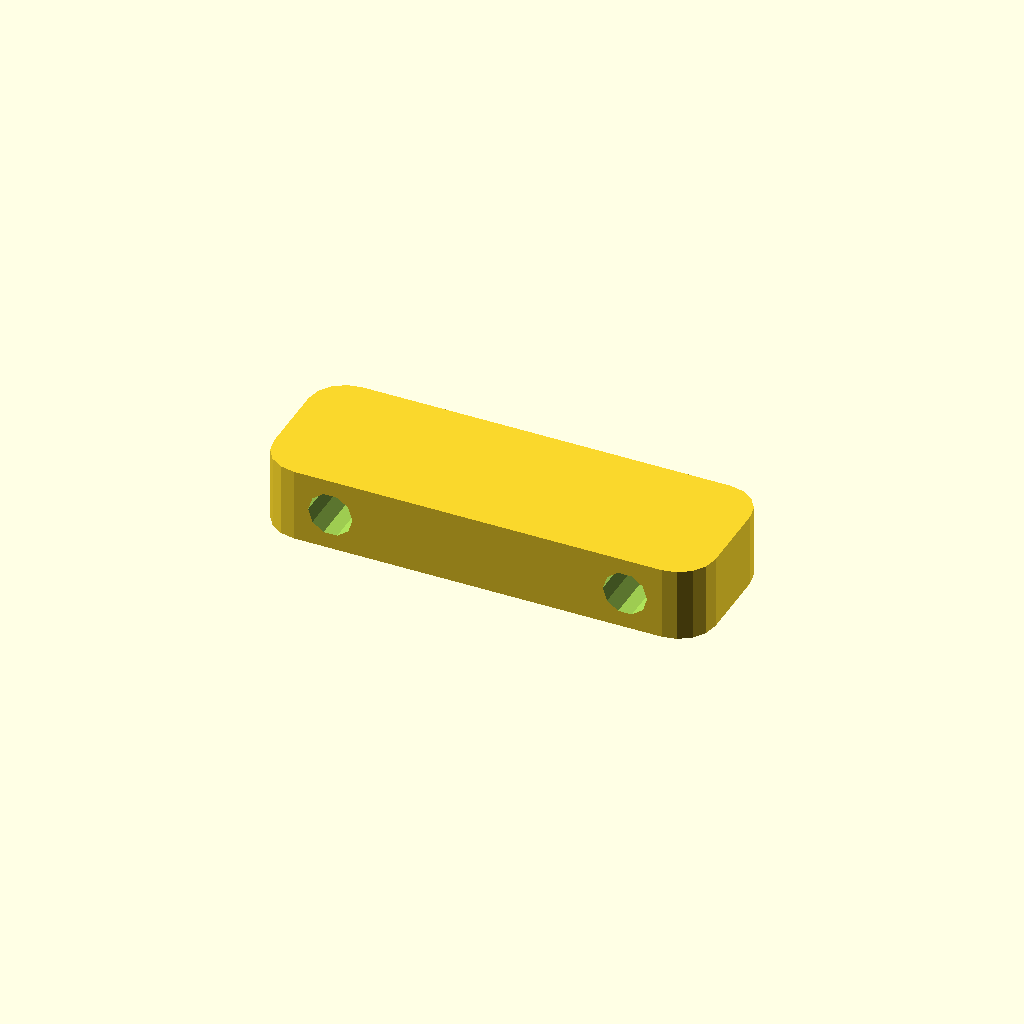
Cell 1: rendered with the file's own defaults.
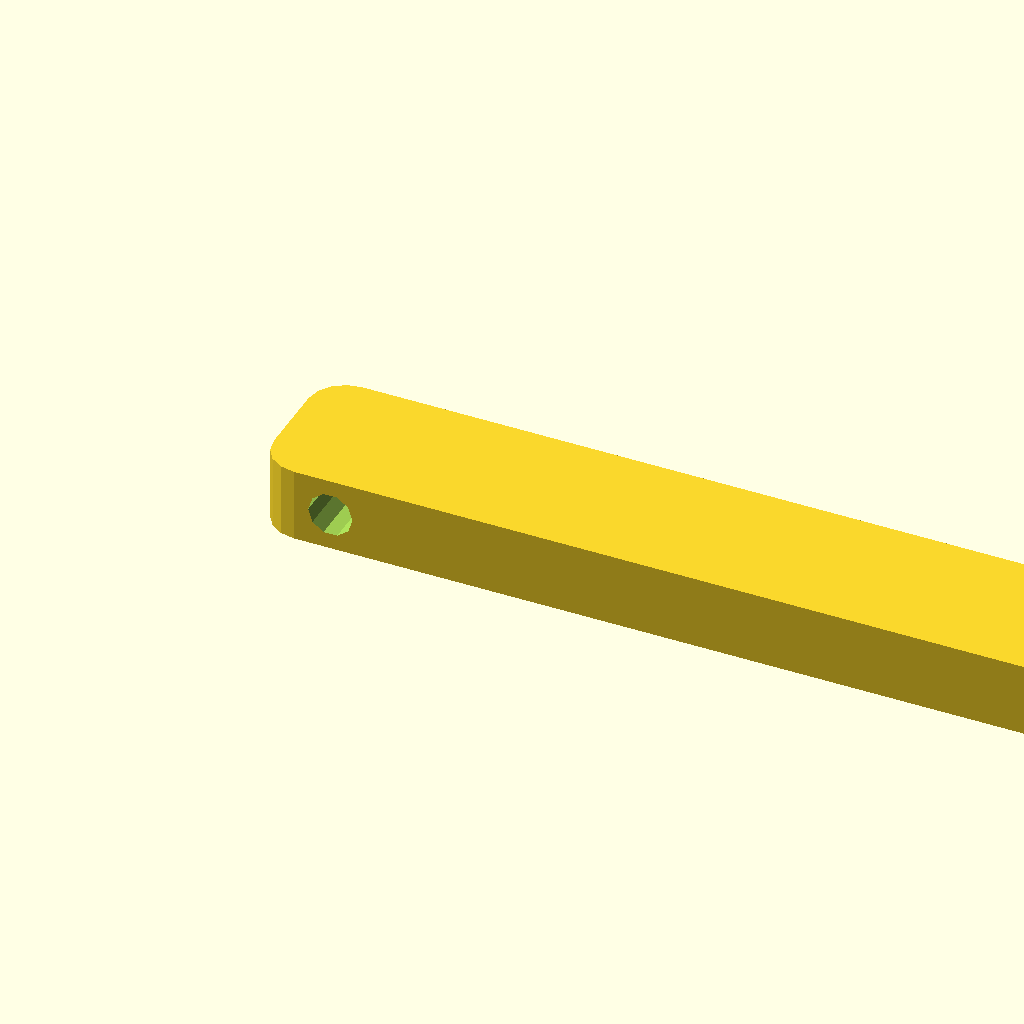
Cell 2 — length set to 120, the other parameters unchanged.
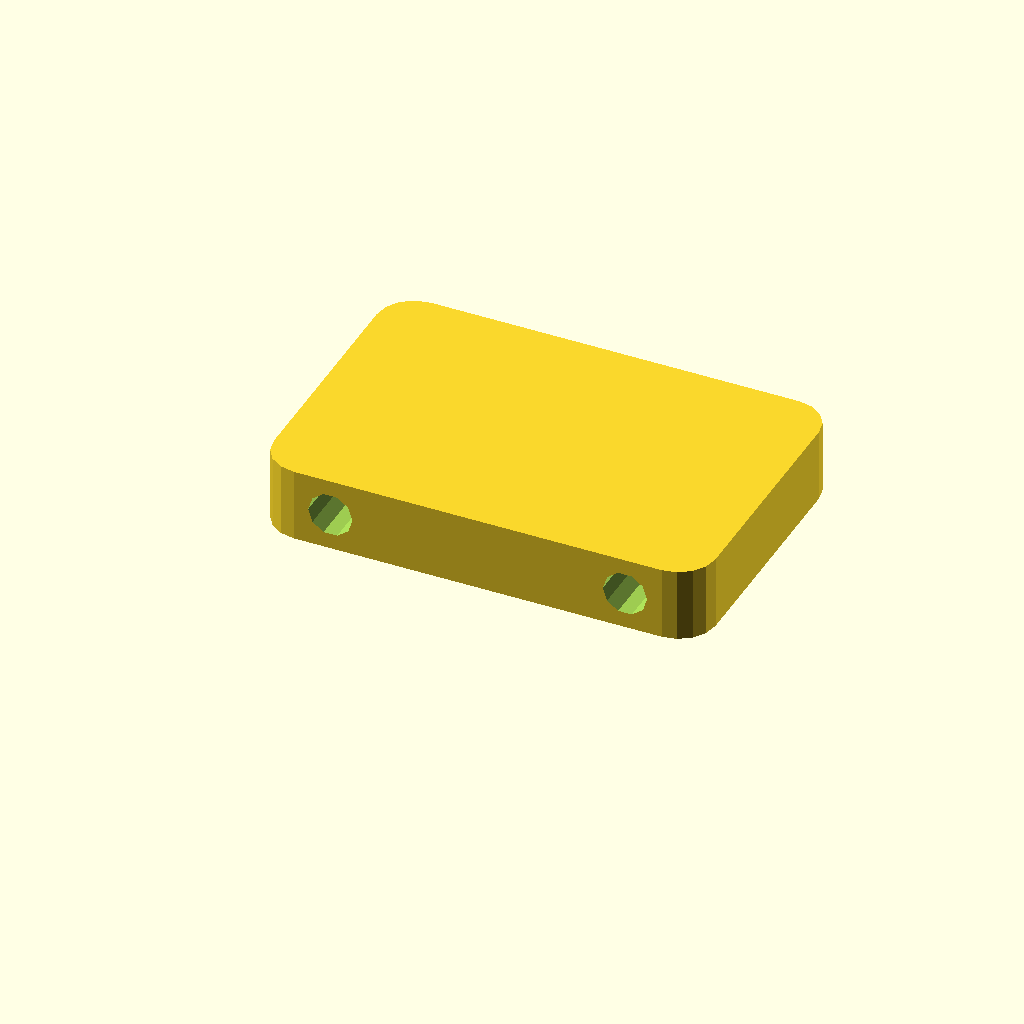
Cell 3: width = 40 (everything else at default).
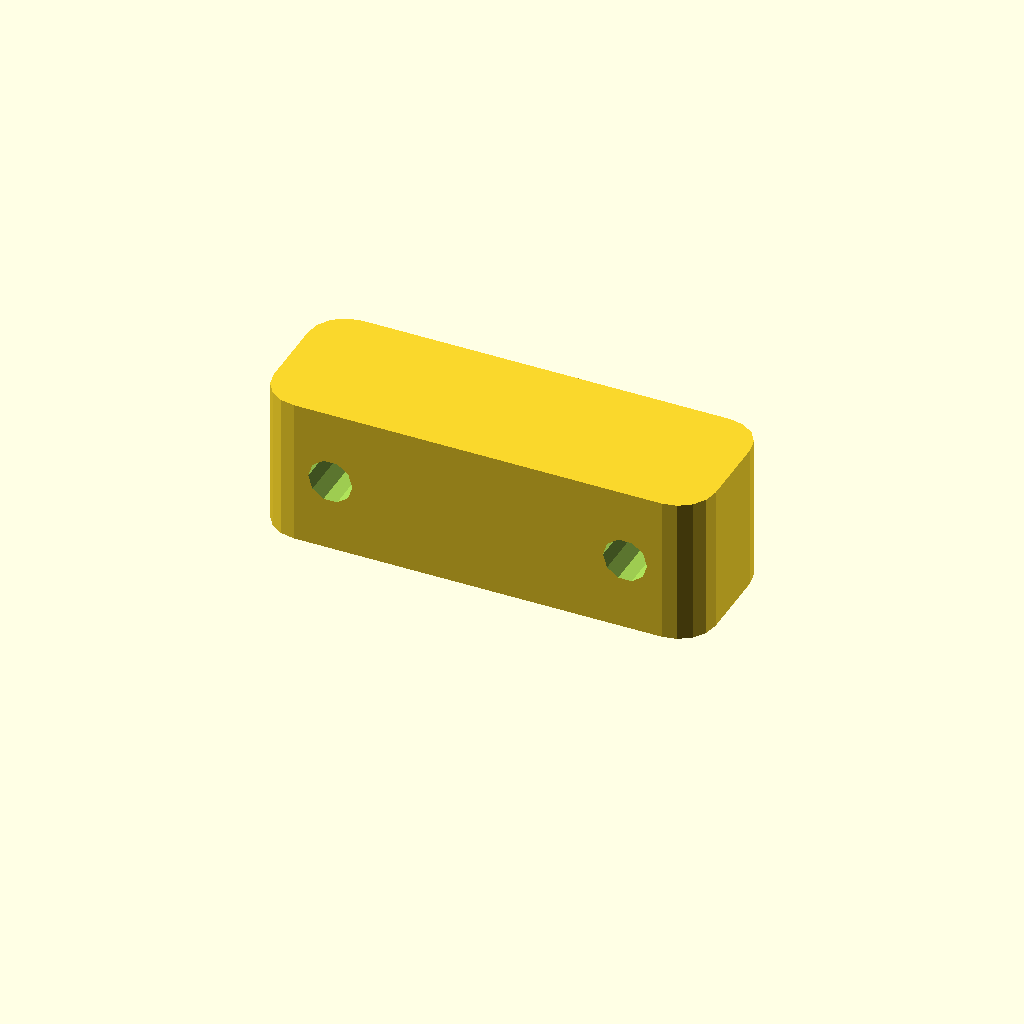
Cell 4: height = 20 (everything else at default).
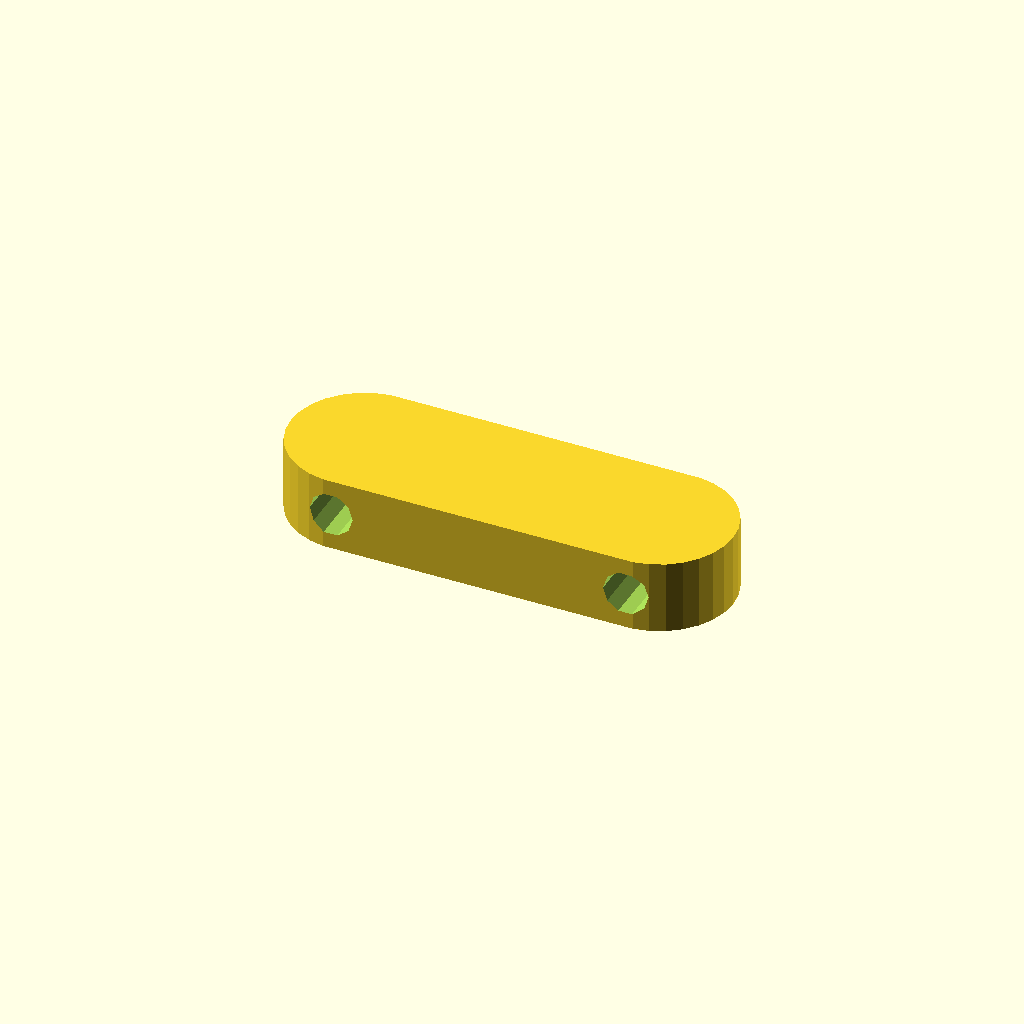
Cell 5 — corner_radius set to 10, the other parameters unchanged.
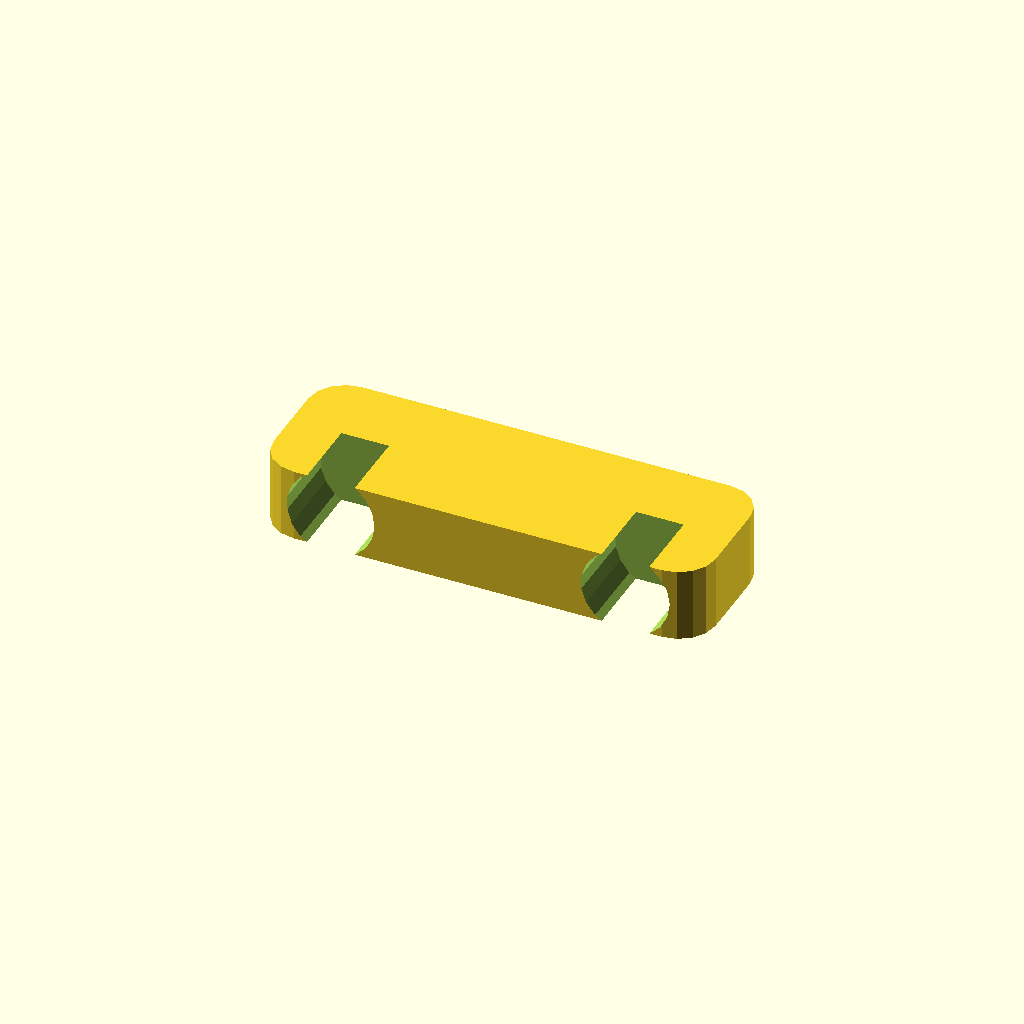
Cell 6 — hole_radius set to 6, the other parameters unchanged.
All cells are drawn from one camera (rotation 55°, 0°, 25°, orthographic, colour scheme Cornfield), so only the parameter changes between them.
Source of the model, deepcad_8037/0038/00387488/output_0/00387488.scad:

// Parameters for the rectangular bar
length = 60; // Length of the bar
width = 20;  // Width of the bar
height = 10; // Height of the bar
corner_radius = 5; // Radius for rounded edges
hole_radius = 3; // Radius of the through-holes
hole_offset = 10; // Distance from the ends to the center of the holes

// Main module
module rectangular_bar() {
    // Create the rounded rectangular bar
    difference() {
        // Rounded rectangular bar
        hull() {
            translate([corner_radius, corner_radius, 0])
                cylinder(r=corner_radius, h=height);
            translate([length - corner_radius, corner_radius, 0])
                cylinder(r=corner_radius, h=height);
            translate([corner_radius, width - corner_radius, 0])
                cylinder(r=corner_radius, h=height);
            translate([length - corner_radius, width - corner_radius, 0])
                cylinder(r=corner_radius, h=height);
        }
        
        // Through-holes
        translate([hole_offset, width / 2, height / 2])
            rotate([90, 0, 0])
            cylinder(r=hole_radius, h=length);
        translate([length - hole_offset, width / 2, height / 2])
            rotate([90, 0, 0])
            cylinder(r=hole_radius, h=length);
    }
}

// Render the rectangular bar
rectangular_bar();
Parameter table extracted from the source (name, type, default, range or options):
length: number, default 60
width: number, default 20
height: number, default 10
corner_radius: number, default 5
hole_radius: number, default 3
hole_offset: number, default 10
